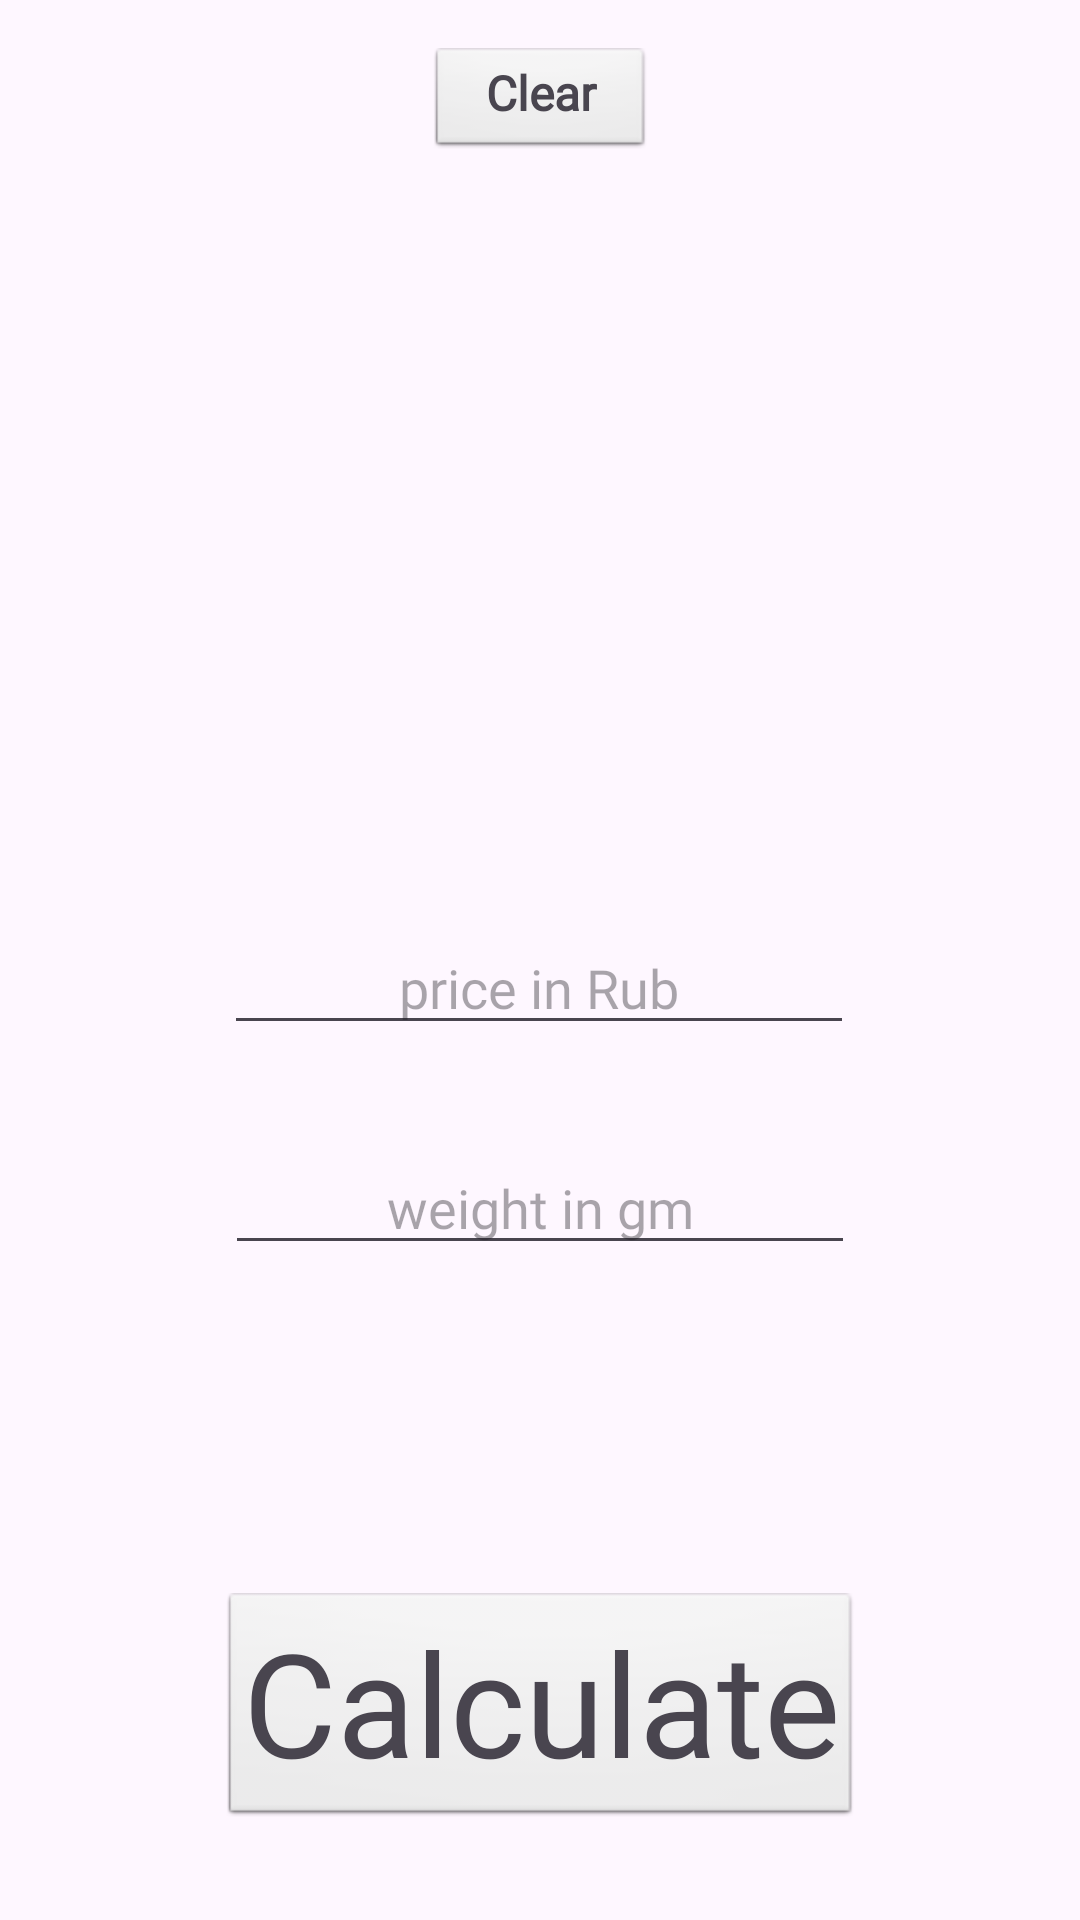

The Android layout XML behind this screen, and the referenced resources:
<!-- AndroidManifest.xml: application theme Theme.NicePrice -->
<!-- res/layout/activity_main.xml -->
<?xml version="1.0" encoding="utf-8"?>
<androidx.constraintlayout.widget.ConstraintLayout xmlns:android="http://schemas.android.com/apk/res/android"
    xmlns:app="http://schemas.android.com/apk/res-auto"
    xmlns:tools="http://schemas.android.com/tools"
    android:id="@+id/main"
    android:layout_width="match_parent"
    android:layout_height="match_parent"
    tools:context=".MainActivity">

    <EditText
        android:id="@+id/etPrice"
        android:layout_width="wrap_content"
        android:layout_height="wrap_content"
        android:layout_marginBottom="32dp"
        android:ems="10"
        android:fontFamily="@font/sonsie_one"
        android:hint="@string/price_in_rub"
        android:inputType="numberDecimal"
        android:textAlignment="center"
        app:layout_constraintBottom_toTopOf="@+id/etWeight"
        app:layout_constraintEnd_toEndOf="parent"
        app:layout_constraintHorizontal_bias="0.497"
        app:layout_constraintStart_toStartOf="parent" />

    <EditText
        android:id="@+id/etWeight"
        android:layout_width="wrap_content"
        android:layout_height="wrap_content"
        android:layout_marginBottom="32dp"
        android:ems="10"
        android:fontFamily="@font/sonsie_one"
        android:hint="@string/weight_in_gm"
        android:inputType="numberDecimal"
        android:textAlignment="center"
        app:layout_constraintBottom_toTopOf="@+id/tvResult"
        app:layout_constraintEnd_toEndOf="parent"
        app:layout_constraintStart_toStartOf="parent" />

    <TextView
        android:id="@+id/btnCalculate"
        android:layout_width="wrap_content"
        android:layout_height="wrap_content"
        android:layout_marginBottom="32dp"
        android:background="@android:drawable/btn_default_small"
        android:fontFamily="@font/sonsie_one"
        android:text="@string/calculate"
        android:textAlignment="center"
        android:textSize="48sp"
        app:layout_constraintBottom_toBottomOf="parent"
        app:layout_constraintEnd_toEndOf="parent"
        app:layout_constraintStart_toStartOf="parent" />

    <TextView
        android:id="@+id/tvResult"
        android:layout_width="wrap_content"
        android:layout_height="wrap_content"
        android:layout_marginBottom="32dp"
        android:fontFamily="@font/sonsie_one"
        android:textSize="34sp"
        android:textStyle="bold"
        app:layout_constraintBottom_toTopOf="@+id/btnCalculate"
        app:layout_constraintEnd_toEndOf="parent"
        app:layout_constraintStart_toStartOf="parent"
        tools:text="54.17" />

    <ListView
        android:id="@+id/listView"
        android:layout_width="0dp"
        android:layout_height="0dp"
        android:layout_marginStart="32dp"
        android:layout_marginTop="16dp"
        android:layout_marginEnd="32dp"
        android:layout_marginBottom="16dp"
        app:layout_constraintBottom_toTopOf="@+id/etPrice"
        app:layout_constraintEnd_toEndOf="parent"
        app:layout_constraintHorizontal_bias="0.0"
        app:layout_constraintStart_toStartOf="parent"
        app:layout_constraintTop_toBottomOf="@+id/btnClear"
        app:layout_constraintVertical_bias="0.0" />

    <TextView
        android:id="@+id/btnClear"
        android:layout_width="wrap_content"
        android:layout_height="wrap_content"
        android:layout_marginTop="16dp"
        android:background="@android:drawable/btn_default_small"
        android:fontFamily="@font/sonsie_one"
        android:text="   Clear   "
        android:textAlignment="center"
        android:textSize="16sp"
        android:textStyle="bold"
        app:layout_constraintEnd_toEndOf="parent"
        app:layout_constraintStart_toStartOf="parent"
        app:layout_constraintTop_toTopOf="parent" />


</androidx.constraintlayout.widget.ConstraintLayout>
<!-- resources referenced by this layout -->
<resources>
  <string name="calculate">Calculate</string>
  <string name="price_in_rub">price in Rub</string>
  <string name="weight_in_gm">weight in gm</string>
  <style name="Theme.NicePrice" parent="Base.Theme.NicePrice" />
  <style name="Base.Theme.NicePrice" parent="Theme.Material3.DayNight.NoActionBar">
          
          
          <item name="android:statusBarColor" tools:targetApi="l">@color/grey</item>
      </style>
  <color name="grey">#49454f</color>
</resources>
